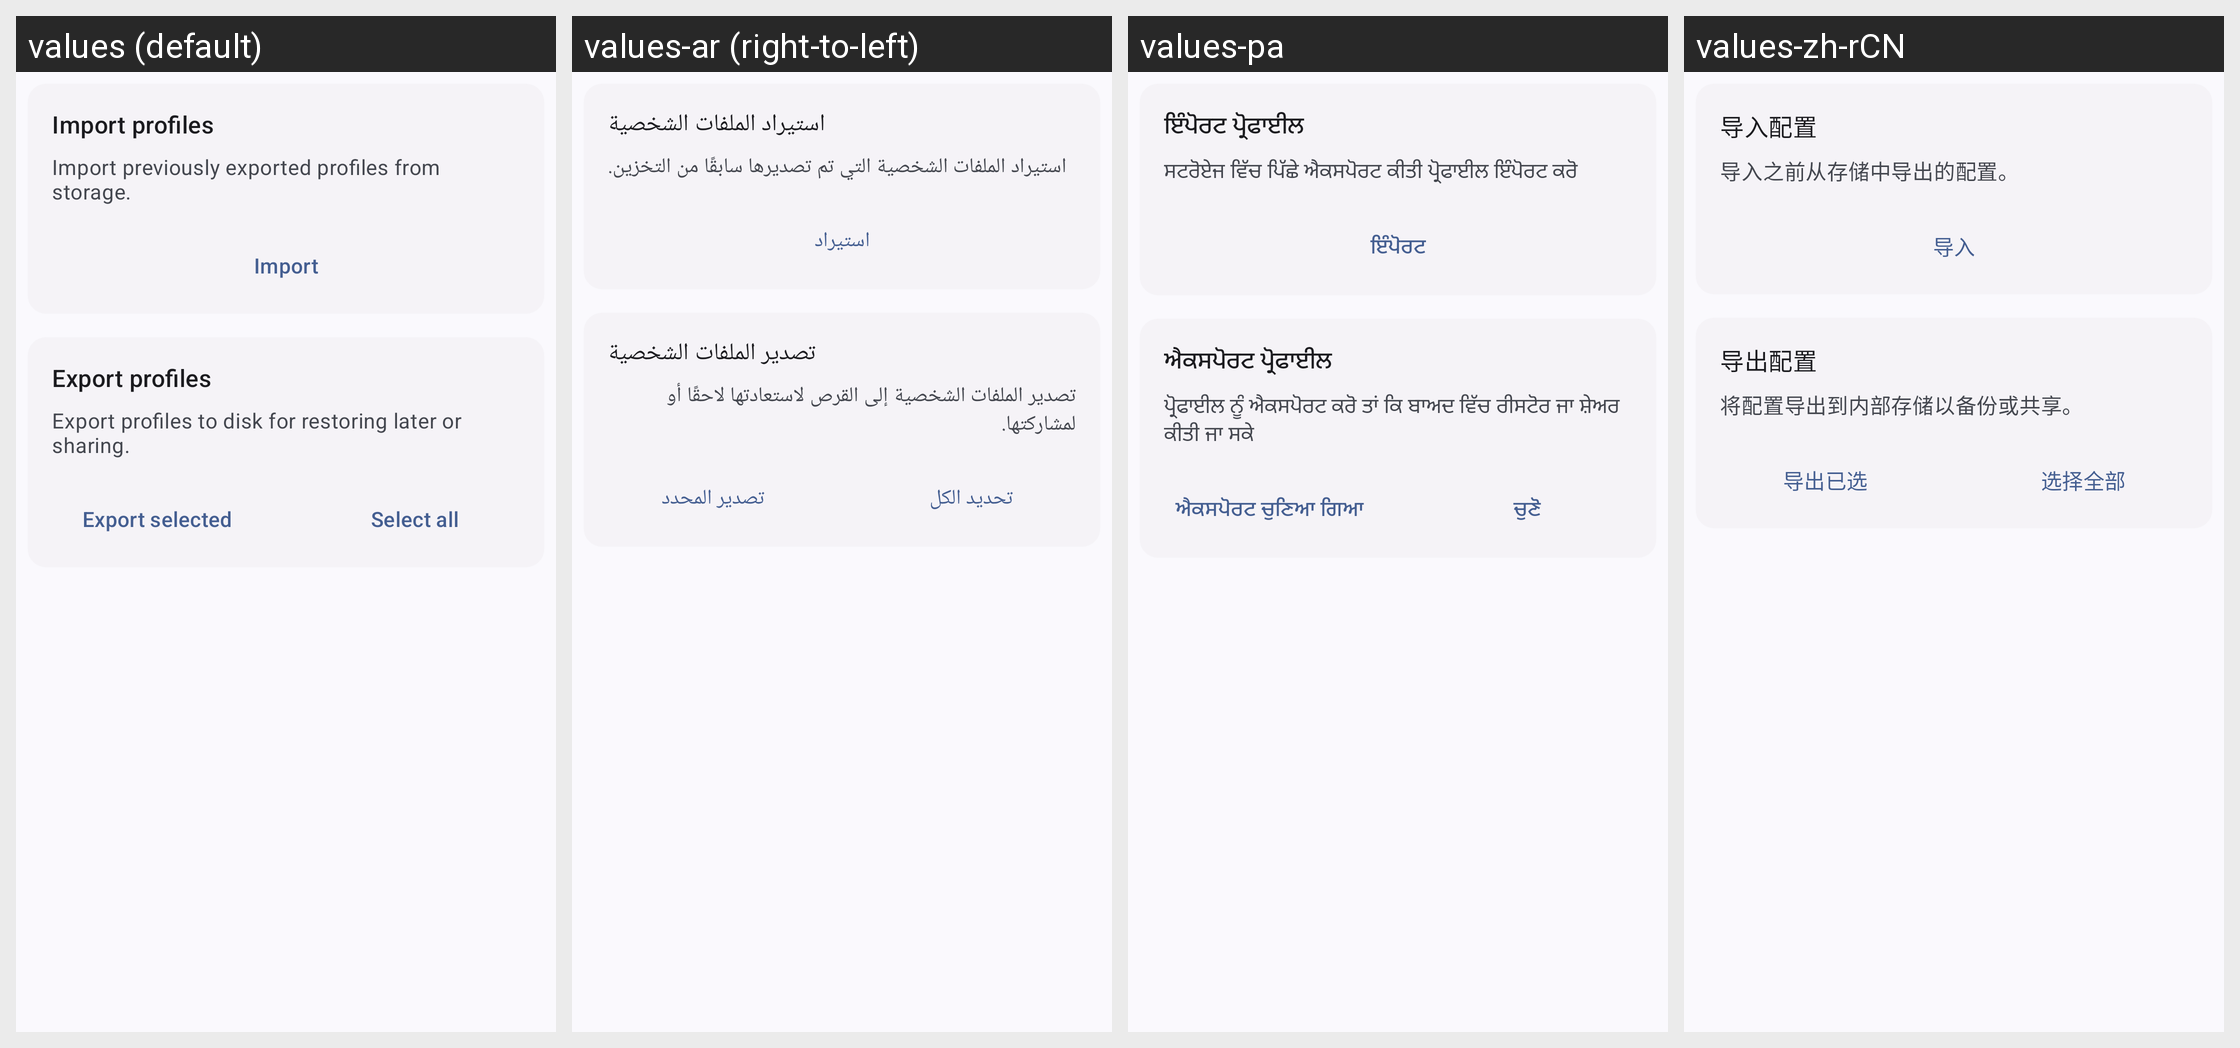

Here is an Android app screen in its default locale and in the app's own translations. Write out the translated-string differences for the strings that appear on this screen.
Android screen res/layout/activity_import_export.xml rendered under 4 locales, left to right: values (default), values-ar (right-to-left), values-pa, values-zh-rCN. Device: Nexus 5 (rendered at 1080×1920; each locale shown at half size, 540×960, under a caption strip naming it); theme Theme.XtMapper.
Other locales in the repository, not shown: values-es, values-fr, values-pt, values-ru.
Strings drawn on this screen, with the default value and each locale's value (text and hints the layout hard-codes, and strings that could not be matched under every locale, appear in the picture but are not listed):

import_profiles
  values: Import profiles
  values-ar: استيراد الملفات الشخصية
  values-pa: ਇੰਪੋਰਟ ਪ੍ਰੋਫਾਈਲ
  values-zh-rCN: 导入配置

import_previously_exported_profiles_from_storage
  values: Import previously exported profiles from storage.
  values-ar: استيراد الملفات الشخصية التي تم تصديرها سابقًا من التخزين.
  values-pa: ਸਟਰੋਏਜ ਵਿੱਚ ਪਿੱਛੇ ਐਕਸਪੋਰਟ ਕੀਤੀ ਪ੍ਰੋਫਾਈਲ ਇੰਪੋਰਟ ਕਰੋ
  values-zh-rCN: 导入之前从存储中导出的配置。

import_button
  values: Import
  values-ar: استيراد
  values-pa: ਇੰਪੋਰਟ
  values-zh-rCN: 导入

export_profiles
  values: Export profiles
  values-ar: تصدير الملفات الشخصية
  values-pa: ਐਕਸਪੋਰਟ ਪ੍ਰੋਫਾਈਲ
  values-zh-rCN: 导出配置

export_profiles_to_disk_for_restoring_later_or_sharing
  values: Export profiles to disk for restoring later or sharing.
  values-ar: تصدير الملفات الشخصية إلى القرص لاستعادتها لاحقًا أو لمشاركتها.
  values-pa: ਪ੍ਰੋਫਾਈਲ ਨੂੰ ਐਕਸਪੋਰਟ ਕਰੋ ਤਾਂ ਕਿ ਬਾਅਦ ਵਿੱਚ ਰੀਸਟੋਰ ਜਾ ਸ਼ੇਅਰ ਕੀਤੀ ਜਾ ਸਕੇ
  values-zh-rCN: 将配置导出到内部存储以备份或共享。

export_selected
  values: Export selected
  values-ar: تصدير المحدد
  values-pa: ਐਕਸਪੋਰਟ ਚੁਣਿਆ ਗਿਆ
  values-zh-rCN: 导出已选

select_all
  values: Select all
  values-ar: تحديد الكل
  values-pa: ਚੁਣੋ
  values-zh-rCN: 选择全部
